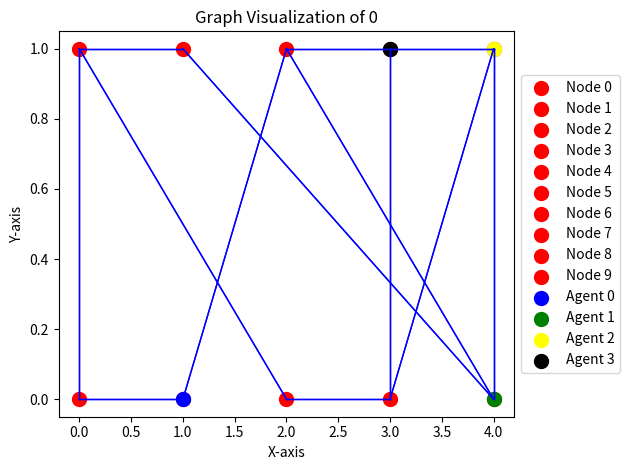
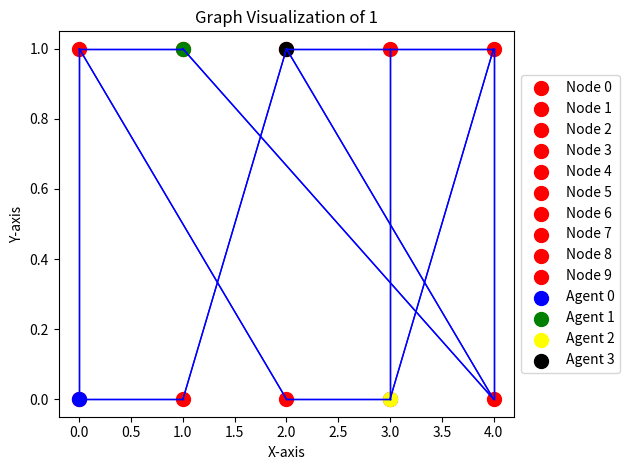
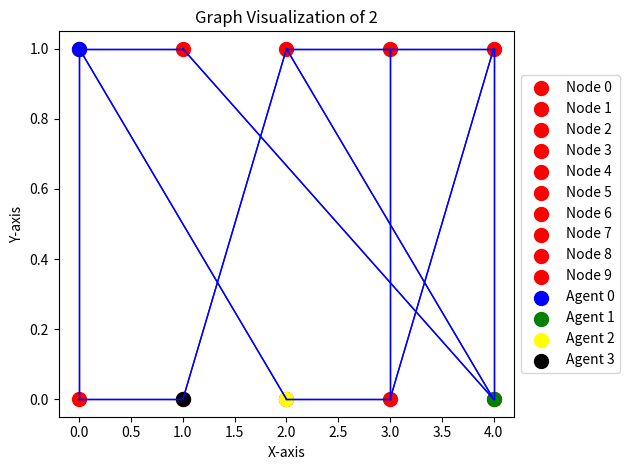
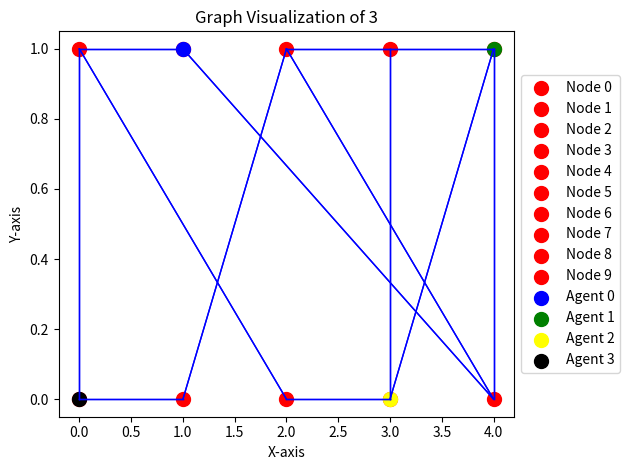
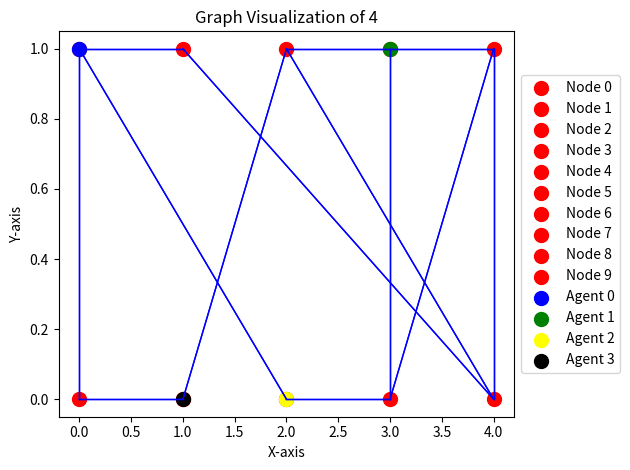
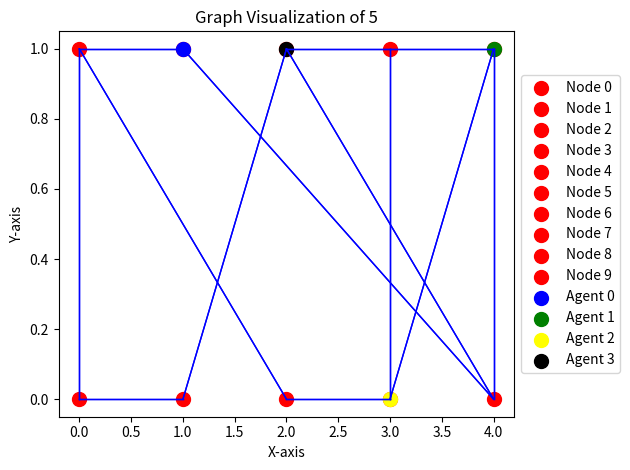
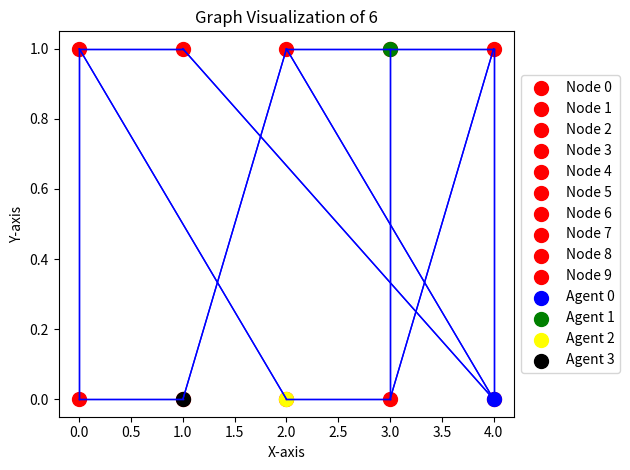
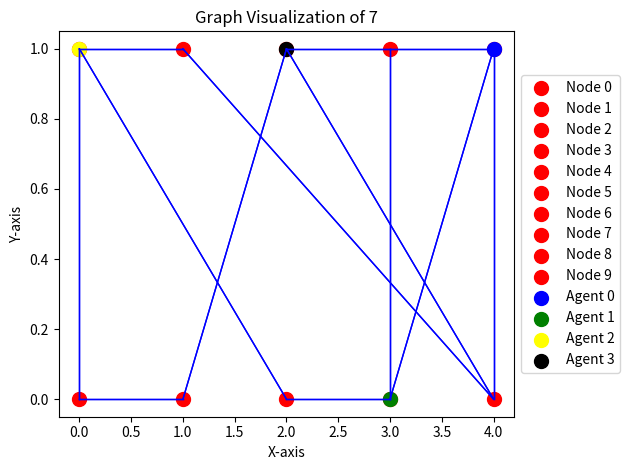
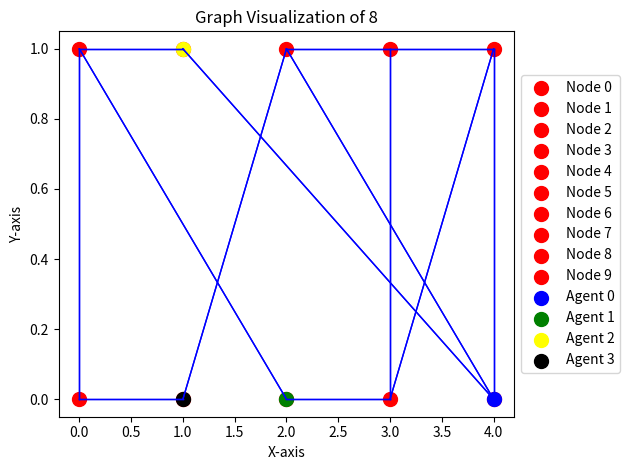
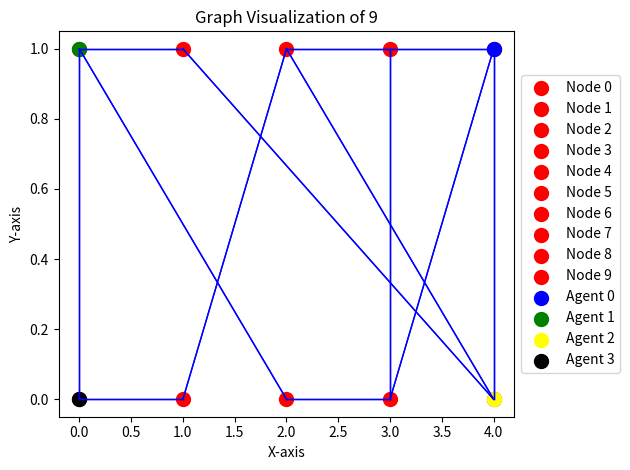
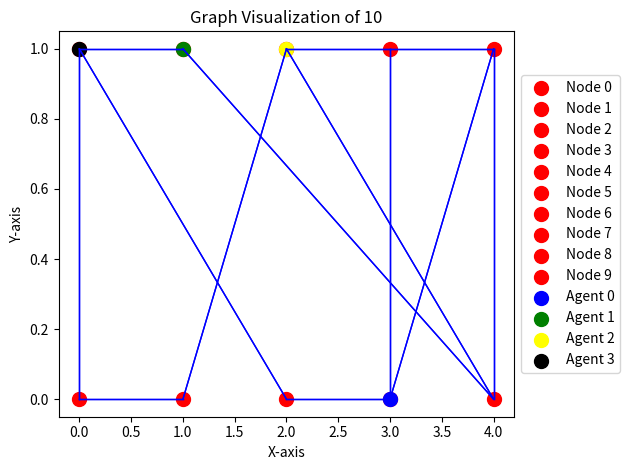
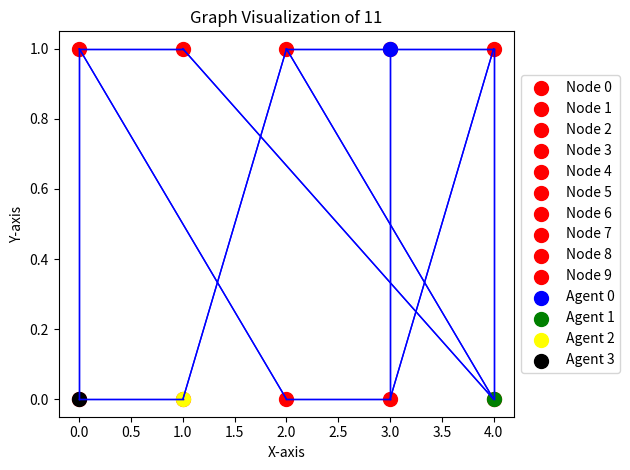
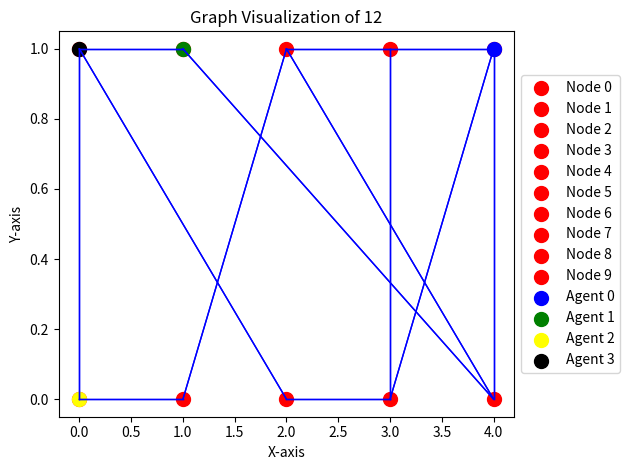
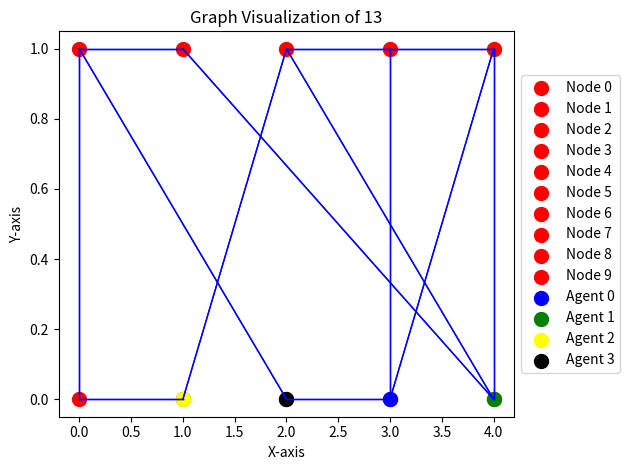
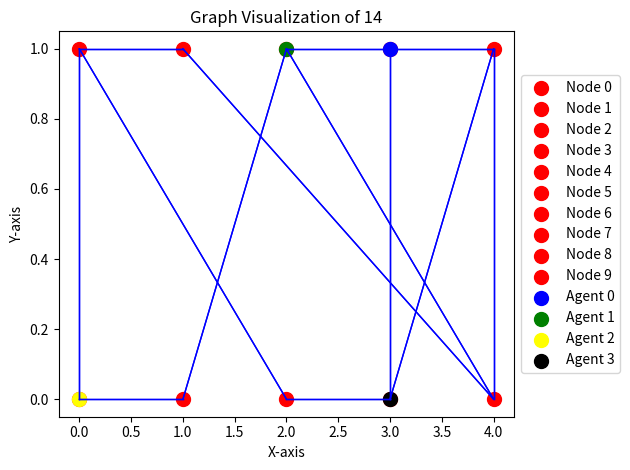
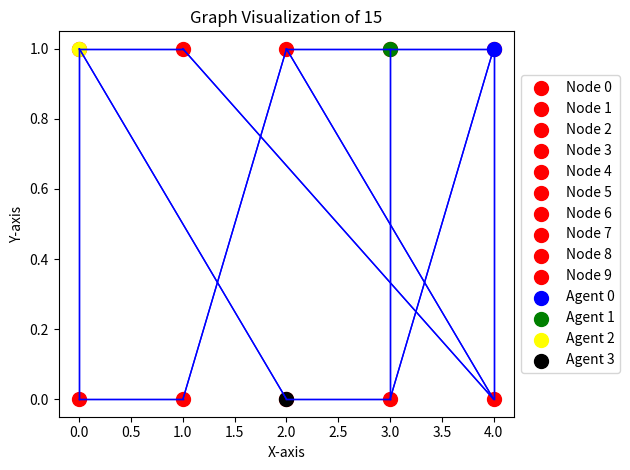

Source code (Python) for these figures, in order:
import numpy as np
import matplotlib.pyplot as plt

# Step 1: Represent the Graph
num_vertices = 10
idleness = np.full(num_vertices,20)
mean_idleness = np.full(num_vertices,20)
graph = np.zeros((num_vertices, num_vertices))
importance = [5, 8, 6, 8, 7, 6, 7, 5, 5, 9] #fixed
agents_passed_through = [[] for _ in range(num_vertices)]
edges = [(0, 5), (0, 1), (1, 7), (2, 5), (2, 3), (3, 8), (3, 9), (4, 6), (4, 7), (4, 9), (8, 9), (7, 8), (5, 6),
         (5, 0), (1, 0), (7, 1), (5, 2), (3, 2), (8, 3), (9, 3), (6, 4), (7, 4), (9, 4), (9, 8), (8, 7), (6, 5)]
mycolor = ["blue","green","yellow","black"]
for edge in edges:
    i, j = edge
    graph[j, i] = 1
    graph[i, j] = 1 

# Step 2: Initialize Agents
num_agents = 4
agent_positions = [0, 9, 3, 7]  # fixed 
temp = 5  # You can adjust the temperature parameter T as needed
for val in agent_positions : 
    idleness[val] -= 5

final_value = np.zeros(num_vertices)

def visualize_graph(agent_positions, ct, ax):
    ax.set_title(f"Graph Visualization of {ct}")
    for edge in edges:
        i, j = edge
        x = [i % 5, j % 5]
        y = [i // 5, j // 5]
        ax.plot(x, y, "b-", linewidth=1)
    for i in range(num_vertices):
        x = i % 5
        y = i // 5
        ax.scatter(x, y, s=100, color="red", label=f"Node {i}")
    for i, pos in enumerate(agent_positions):
        x = pos % 5
        y = pos // 5
        ax.scatter(x, y, s=100, color=mycolor[i], label=f"Agent {i}")
    ax.legend(loc='center left', bbox_to_anchor=(1, 0.5)) 
    ax.set_xlabel("X-axis")
    ax.set_ylabel("Y-axis")
    
# Step 3: Define Utility Computation Function
def vertex_idleness(node, time_step):
    mean_idleness[node] = mean_idleness[node] + ( idleness[node] - mean_idleness[node])/time_step
    return mean_idleness[node]
def graph_idleness():
    total_idleness = sum(mean_idleness)
    num_vertices = len(idleness)
    return total_idleness / num_vertices
def travel_cost(node, node_agent):
    if graph[node,node_agent]==1 or abs(node-node_agent)==0: return 1 
    return abs(node-node_agent)     
def compute_utility(node,agent):
    if idleness[node] < 6 or node == agent_positions[agent]: return 0  
    sum_inverse_cost = sum(1 / travel_cost(node, agent_positions[j]) for j in range(num_agents) if j != agent)  
    utility = importance[node] * idleness[node] - travel_cost(node, agent_positions[agent]) / sum_inverse_cost
    return round(utility,2)

def start(ct): 
    print(f"\n This is the {ct} iteration ") 
    global temp
    time_step = ct+1 
    # Step 4: Phase 1 - Utility Computation
    utilities = []
    for agent in range(num_agents):
        current_position = agent_positions[agent]
        for node in range(num_vertices):
            if graph[current_position, node] == 1 and node != current_position:
                utilities.append([node, agent, compute_utility(node,agent)])                      
    sorted_utilities = sorted(utilities, key=lambda x: x[2], reverse=True)
    avg_graph_idleness = graph_idleness()
    print(f"Average Graph Idleness at iteration {ct}: {avg_graph_idleness}")
    for vertex in range(num_vertices):
        avg_vertex_idleness = vertex_idleness(vertex, time_step)
        print(f"Vertex {vertex} avg Idleness  {avg_vertex_idleness} with idleness of {idleness[vertex]}")
    # Step 5: Phase 2 - Assignment with Consensus
    assignments = []
    assigned_actions = set()

    for i in range(num_agents):
        utilities_i, nodes_i = zip(*[(util, node) for node, agent, util in sorted_utilities if agent == i])
        action_probabilities = [np.exp(utility_i / temp) for utility_i in utilities_i]
        action_probabilities_sum = sum(action_probabilities)
        normalized_probabilities = [prob / action_probabilities_sum for prob in action_probabilities]
        prob_nodes = []
        for j in range(len(normalized_probabilities)):
            prob_nodes.append([normalized_probabilities[j], nodes_i[j]])
        sorted_prob_nodes = sorted(prob_nodes, key=lambda x: x[0], reverse=True)
        
        selected_node = np.random.choice([node for prob, node in sorted_prob_nodes], p=normalized_probabilities)
        while selected_node in assigned_actions:
            selected_node = np.random.choice([node for prob, node in sorted_prob_nodes], p=normalized_probabilities)
        agents_passed_through[selected_node].append(i)
        assignments.append([selected_node, i])
        assigned_actions.add(selected_node)
                        
    visited = [False]*num_vertices
    for node, i in assignments:
        final_value[node] += 1 
        visited[node]= True
        idleness[node] -= 5 
        agent_positions[i] = node 
        print(f"Agent {i} assigned actions: Node {node} ")
    
    for x in range(num_vertices): 
        if not visited[x]:
            idleness[x] += 5 
    print("\n\n")
 
for i in range(20):
    fig, ax = plt.subplots()
    start(i)
    visualize_graph(agent_positions, i, ax)
    plt.tight_layout()
    plt.show()

for node, agents in enumerate(agents_passed_through):
    print(f"Node {node}: Agents Passed Through: {agents}")
for i in range(len(final_value)):
    print(f"{i} is visited {final_value[i]} and importance is {importance[i]}")
